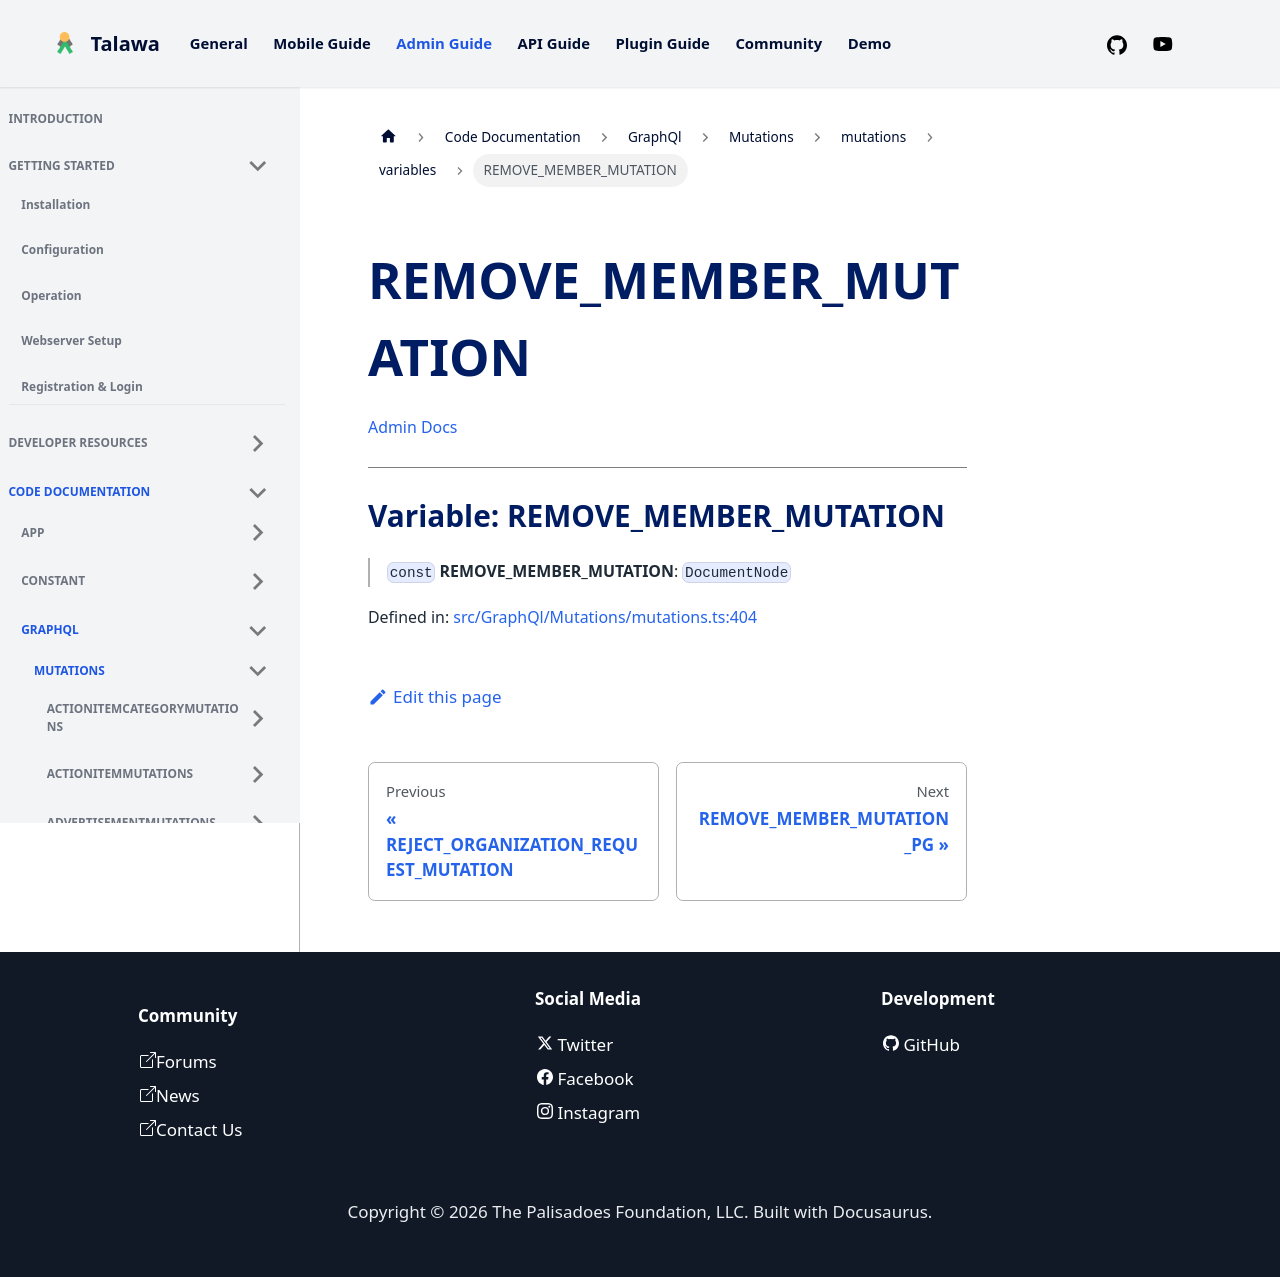

repository: PalisadoesFoundation/talawa-admin · page: docs/auto-docs/GraphQl/Mutations/mutations/variables/REMOVE_MEMBER_MUTATION/index.html · generator: docusaurus

[Admin Docs](/)

***

# Variable: REMOVE\_MEMBER\_MUTATION

> `const` **REMOVE\_MEMBER\_MUTATION**: `DocumentNode`

Defined in: [src/GraphQl/Mutations/mutations.ts:404](https://github.com/PalisadoesFoundation/talawa-admin/blob/main/src/GraphQl/Mutations/mutations.ts#L404)
